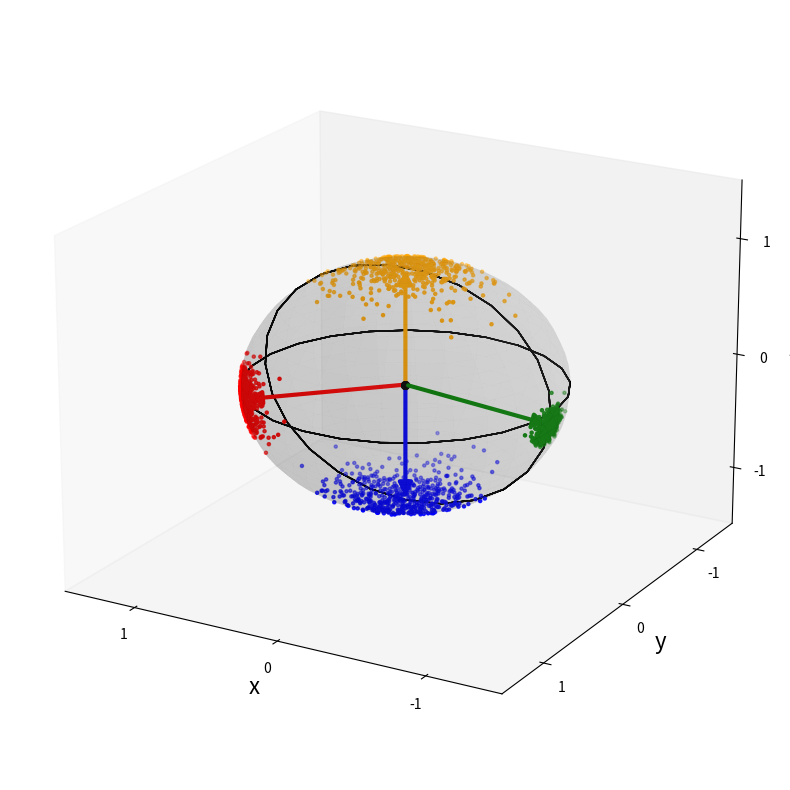

Reproduce this figure in Python.
import numpy as np
from scipy.linalg import null_space
import matplotlib.pyplot as plt
from mpl_toolkits.mplot3d import axes3d
import numpy.matlib
from matplotlib.patches import FancyArrowPatch
from mpl_toolkits.mplot3d import proj3d



def rand_uniform_hypersphere(N,p):

    """
        rand_uniform_hypersphere(N,p)
        =============================

        Generate random samples from the uniform distribution on the (p-1)-dimensional
        hypersphere $\mathbb{S}^{p-1} \subset \mathbb{R}^{p}$. We use the method by
        Muller [1], see also Ref. [2] for other methods.

        INPUT:  

            * N (int) - Number of samples
            * p (int) - The dimension of the generated samples on the (p-1)-dimensional hypersphere.
                - p = 2 for the unit circle $\mathbb{S}^{1}$
                - p = 3 for the unit sphere $\mathbb{S}^{2}$
            Note that the (p-1)-dimensional hypersphere $\mathbb{S}^{p-1} \subset \mathbb{R}^{p}$ and the
            samples are unit vectors in $\mathbb{R}^{p}$ that lie on the sphere $\mathbb{S}^{p-1}$.

    References:

    [1] Muller, M. E. "A Note on a Method for Generating Points Uniformly on N-Dimensional Spheres."
    Comm. Assoc. Comput. Mach. 2, 19-20, Apr. 1959.

    [2] https://mathworld.wolfram.com/SpherePointPicking.html

    """

    if (p<=0) or (type(p) is not int):
        raise Exception("p must be a positive integer.")

    # Check N>0 and is an int
    if (N<=0) or (type(N) is not int):
        raise Exception("N must be a non-zero positive integer.")

    v = np.random.normal(0,1,(N,p))

    v = np.divide(v,np.linalg.norm(v,axis=1,keepdims=True))

    return v


def rand_t_marginal(kappa,p,N=1):
    """
        rand_t_marginal(kappa,p,N=1)
        ============================

        Samples the marginal distribution of t using rejection sampling of Wood [3].

        INPUT:

            * kappa (float) - concentration        
            * p (int) - The dimension of the generated samples on the (p-1)-dimensional hypersphere.
                - p = 2 for the unit circle $\mathbb{S}^{1}$
                - p = 3 for the unit sphere $\mathbb{S}^{2}$
            Note that the (p-1)-dimensional hypersphere $\mathbb{S}^{p-1} \subset \mathbb{R}^{p}$ and the
            samples are unit vectors in $\mathbb{R}^{p}$ that lie on the sphere $\mathbb{S}^{p-1}$.
            * N (int) - number of samples

        OUTPUT:

            * samples (array of floats of shape (N,1)) - samples of the marginal distribution of t
    """

    # Check kappa >= 0 is numeric
    if (kappa < 0) or ((type(kappa) is not float) and (type(kappa) is not int)):
        raise Exception("kappa must be a non-negative number.")

    if (p<=0) or (type(p) is not int):
        raise Exception("p must be a positive integer.")

    # Check N>0 and is an int
    if (N<=0) or (type(N) is not int):
        raise Exception("N must be a non-zero positive integer.")


    # Start of algorithm
    b = (p - 1.0) / (2.0 * kappa + np.sqrt(4.0 * kappa**2 + (p - 1.0)**2 ))    
    x0 = (1.0 - b) / (1.0 + b)
    c = kappa * x0 + (p - 1.0) * np.log(1.0 - x0**2)

    samples = np.zeros((N,1))

    # Loop over number of samples
    for i in range(N):

        # Continue unil you have an acceptable sample
        while True:

            # Sample Beta distribution
            Z = np.random.beta( (p - 1.0)/2.0, (p - 1.0)/2.0 )

            # Sample Uniform distribution
            U = np.random.uniform(low=0.0,high=1.0)

            # W is essentially t
            W = (1.0 - (1.0 + b) * Z) / (1.0 - (1.0 - b) * Z)

            # Check whether to accept or reject
            if kappa * W + (p - 1.0)*np.log(1.0 - x0*W) - c >= np.log(U):

                # Accept sample
                samples[i] = W
                break

    return samples


def rand_von_mises_fisher(mu,kappa,N=1):
    """
        rand_von_mises_fisher(mu,kappa,N=1)
        ===================================

        Samples the von Mises-Fisher distribution with mean direction mu and concentration kappa.

        INPUT:

            * mu (array of floats of shape (p,1)) - mean direction. This should be a unit vector.
            * kappa (float) - concentration.
            * N (int) - Number of samples.

        OUTPUT:

            * samples (array of floats of shape (N,p)) - samples of the von Mises-Fisher distribution
            with mean direction mu and concentration kappa.
    """


    # Check that mu is a unit vector
    eps = 10**(-8) # Precision
    norm_mu = np.linalg.norm(mu)
    if abs(norm_mu - 1.0) > eps:
        raise Exception("mu must be a unit vector.")

    # Check kappa >= 0 is numeric
    if (kappa < 0) or ((type(kappa) is not float) and (type(kappa) is not int)):
        raise Exception("kappa must be a non-negative number.")

    # Check N>0 and is an int
    if (N<=0) or (type(N) is not int):
        raise Exception("N must be a non-zero positive integer.")

    # Dimension p
    p = len(mu)

    # Make sure that mu has a shape of px1
    mu = np.reshape(mu,(p,1))

    # Array to store samples
    samples = np.zeros((N,p))

    #  Component in the direction of mu (Nx1)
    t = rand_t_marginal(kappa,p,N)

    # Component orthogonal to mu (Nx(p-1))
    xi = rand_uniform_hypersphere(N,p-1)

    # von-Mises-Fisher samples Nxp

    # Component in the direction of mu (Nx1).
    # Note that here we are choosing an
    # intermediate mu = [1, 0, 0, 0, ..., 0] later
    # we rotate to the desired mu below
    samples[:,[0]] = t

    # Component orthogonal to mu (Nx(p-1))
    samples[:,1:] = np.matlib.repmat(np.sqrt(1 - t**2), 1, p-1) * xi

    # Rotation of samples to desired mu
    O = null_space(mu.T)
    R = np.concatenate((mu,O),axis=1)
    samples = np.dot(R,samples.T).T

    return samples


def plot_3d_scatter(data,ax=None,colour='red',sz=30,el=20,az=50,sph=True,sph_colour="gray",sph_alpha=0.03,
                    eq_line=True,pol_line=True,grd=False):
    """
        plot_3d_scatter()
        =================

        Plots 3D samples on the surface of a sphere.

        INPUT:

            * data (array of floats of shape (N,3)) - samples of a spherical distribution such as von Mises-Fisher.
            * ax (axes) - axes on which the plot is constructed.
            * colour (string) - colour of the scatter plot.
            * sz (float) - size of points.
            * el (float) - elevation angle of the plot.
            * az (float) - azimuthal angle of the plot.
            * sph (boolean) - whether or not to inclde a sphere.
            * sph_colour (string) - colour of the sphere if included.
            * sph_alpha (float) - the opacity/alpha value of the sphere.
            * eq_line (boolean) - whether or not to include an equatorial line.
            * pol_line (boolean) - whether or not to include a polar line.
            * grd (boolean) - whether or not to include a grid.

        OUTPUT:

            * ax (axes) - axes on which the plot is contructed.
            * Plot of 3D samples on the surface of a sphere.

    """


    # The polar axis
    if ax is None:
        ax = plt.axes(projection='3d')

    # Check that data is 3D (data should be Nx3)
    d = np.shape(data)[1]
    if d != 3:
        raise Exception("data should be of shape Nx3, i.e., each data point should be 3D.")

    ax.scatter(data[:,0],data[:,1],data[:,2],s=5,c=colour)
    ax.view_init(el, az)
    ax.set_xlim(-1.5,1.5)
    ax.set_ylim(-1.5,1.5)
    ax.set_zlim(-1.5,1.5)

    # Add a shaded unit sphere
    if sph:
        u, v = np.mgrid[0:2*np.pi:30j, 0:np.pi:30j]
        x = np.cos(u)*np.sin(v)
        y = np.sin(u)*np.sin(v)
        z = np.cos(v)
        ax.plot_surface(x, y, z, color=sph_colour,alpha=sph_alpha)

    # Add an equitorial line
    if eq_line:
        # t = theta, p = phi
        eqt = np.linspace(0,2*np.pi,50,endpoint=False)
        eqp = np.linspace(0,2*np.pi,50,endpoint=False)
        eqx = 2*np.sin(eqt)*np.cos(eqp)
        eqy = 2*np.sin(eqt)*np.sin(eqp) - 1
        eqz = np.zeros(50)

        # Equator line
        ax.plot(eqx,eqy,eqz,color="k",lw=1)

    # Add a polar line
    if pol_line:
        # t = theta, p = phi
        eqt = np.linspace(0,2*np.pi,50,endpoint=False)
        eqp = np.linspace(0,2*np.pi,50,endpoint=False)
        eqx = 2*np.sin(eqt)*np.cos(eqp)
        eqy = 2*np.sin(eqt)*np.sin(eqp) - 1
        eqz = np.zeros(50)

        # Polar line
        ax.plot(eqx,eqz,eqy,color="k",lw=1)

    # Draw a centre point
    ax.scatter([0], [0], [0], color="k", s=sz)    

    # Turn off grid
    ax.grid(grd)

    # Ticks
    ax.set_xticks([-1,0,1])
    ax.set_yticks([-1,0,1])
    ax.set_zticks([-1,0,1])

    return ax


def plot_arrow(point,ax,colour="red"):
    """
        plot_arrow(point,ax,colour="red")
        ==============================
        
        Plots a 3D arrow on the axes ax from the origin to the point mu. 
        
        INPUT: 
        
            * point (array of floats of shape (3,1)) - a 3D point.
            * ax (axes) - axes on which the plot is constructed.
            * colour (string) - colour of the arrow.
        
    """
    
    # Can use quiver for a simple arrow
    #ax.quiver(0,0,0,point[0],point[1],point[2],length=1.0,color=colour,pivot="tail")
    
    # Fancy arrow 
    a = Arrow3D([0, point[0]], [0, point[1]], [0, point[2]], mutation_scale=20, lw=3, arrowstyle="-|>", color=colour)
    ax.add_artist(a)
    
    return ax


# Drawing a fancy vector see Ref. [7] 
class Arrow3D(FancyArrowPatch):
    def __init__(self, xs, ys, zs, *args, **kwargs):
        super().__init__((0,0), (0,0), *args, **kwargs)
        self._verts3d = xs, ys, zs

    def do_3d_projection(self, renderer=None):
        xs3d, ys3d, zs3d = self._verts3d
        xs, ys, zs = proj3d.proj_transform(xs3d, ys3d, zs3d, self.axes.M)
        self.set_positions((xs[0],ys[0]),(xs[1],ys[1]))

        return np.min(zs)
        

fs = 16
# All sets have the same number of data points
Nsim = 500

# Set 1
mu1 = [1,1,0]
mu1 = mu1/np.linalg.norm(mu1)
kappa1 = 50
data1 = rand_von_mises_fisher(mu1,kappa=kappa1,N=Nsim)

# Set 2
mu2 = [0,0,1]
mu2 = mu2/np.linalg.norm(mu2)
kappa2 = 20
data2 = rand_von_mises_fisher(mu2,kappa=kappa2,N=Nsim)

# Set 3
mu3 = [0,0,-1]
mu3 = mu3/np.linalg.norm(mu3)
kappa3 = 20
data3 = rand_von_mises_fisher(mu3,kappa=kappa3,N=Nsim)

# Set 4
mu4 = [-10,0,-1]
mu4 = mu4/np.linalg.norm(mu4)
kappa4 = 200
data4 = rand_von_mises_fisher(mu4,kappa=kappa4,N=Nsim)

fig = plt.figure(figsize=(10,10))
ax = plt.axes(projection='3d')

# Set 1
plot_3d_scatter(data1,ax)
plot_arrow(mu1,ax,colour="red")

# Set 2
plot_3d_scatter(data2,ax,colour='orange')
plot_arrow(mu2,ax,colour="orange")

# Set 3
plot_3d_scatter(data3,ax,colour='blue')
plot_arrow(mu3,ax,colour="blue")

# Set 4
plot_3d_scatter(data4,ax,colour='green')
plot_arrow(mu4,ax,colour="green")

# Labels
ax.set_xlabel('x',fontsize=fs)
ax.set_ylabel('y',fontsize=fs)
ax.set_zlabel('z',fontsize=fs)

# Viewing angle
ax.view_init(20,120)
plt.show()